Run: headless pygame with SDL's dummy video driver; simulated clock (each Clock.tick advances the game by its frame time, no real sleeping); random seed 0; keys injected as events and as key.get_pressed() state; no mouse input; restart key R tapped at the start of phases 3 and 4.
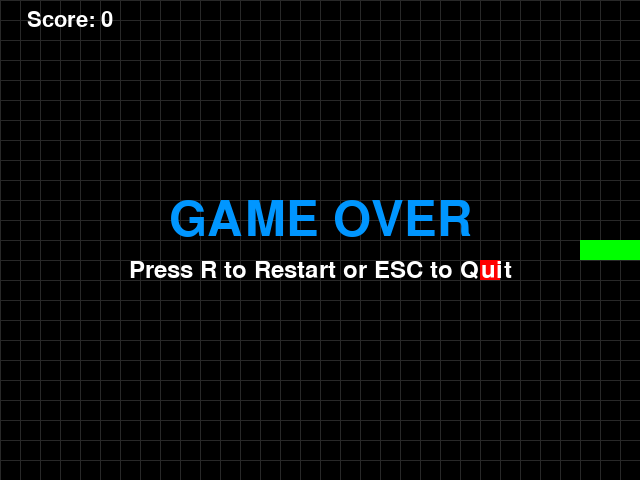
Frame 1 of 4 · flips 1–60 · no input
Frame 2 of 4 · flips 61–180 · tapped SPACE, RETURN · held RIGHT (→), D · screen unchanged from frame 1, image omitted
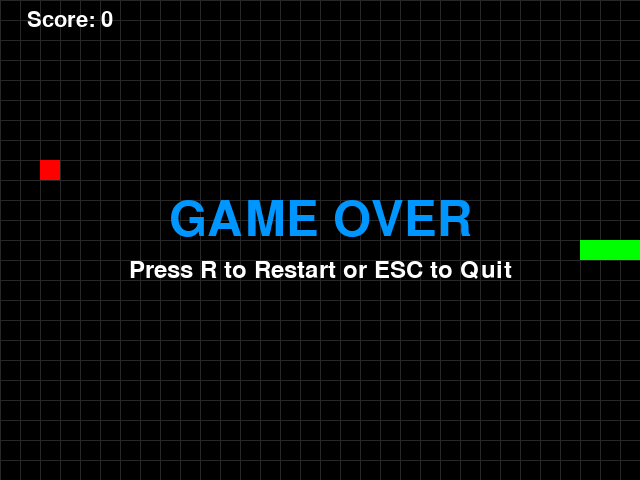
Frame 3 of 4 · flips 181–300 · tapped R · held DOWN (↓), S
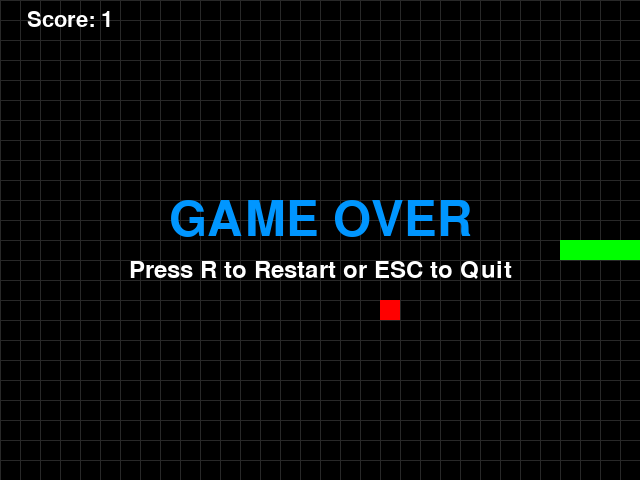
Frame 4 of 4 · flips 301–420 · tapped R · held LEFT (←), A, UP (↑), W

The pygame program that drew these frames:

import pygame
import random
import sys

# Settings
WIDTH = 640
HEIGHT = 480
CELL_SIZE = 20
FPS = 10

WHITE = (255, 255, 255)
BLACK = (0, 0, 0)
GREEN = (0, 255, 0)
RED = (255, 0, 0)
BLUE = (0, 150, 255)


def draw_grid(surface):
    for x in range(0, WIDTH, CELL_SIZE):
        pygame.draw.line(surface, (40, 40, 40), (x, 0), (x, HEIGHT))
    for y in range(0, HEIGHT, CELL_SIZE):
        pygame.draw.line(surface, (40, 40, 40), (0, y), (WIDTH, y))


def random_food_position(snake):
    while True:
        x = random.randrange(0, WIDTH // CELL_SIZE) * CELL_SIZE
        y = random.randrange(0, HEIGHT // CELL_SIZE) * CELL_SIZE
        if (x, y) not in snake:
            return x, y


def show_text(screen, text, size, color, center):
    font = pygame.font.SysFont(None, size)
    label = font.render(text, True, color)
    rect = label.get_rect(center=center)
    screen.blit(label, rect)


def game_loop():
    pygame.init()
    screen = pygame.display.set_mode((WIDTH, HEIGHT))
    pygame.display.set_caption('Snake Game')
    clock = pygame.time.Clock()

    snake = [(WIDTH // 2, HEIGHT // 2), (WIDTH // 2 - CELL_SIZE, HEIGHT // 2), (WIDTH // 2 - 2 * CELL_SIZE, HEIGHT // 2)]
    dir_x, dir_y = CELL_SIZE, 0

    food = random_food_position(snake)
    score = 0
    running = True
    game_over = False

    while running:
        for event in pygame.event.get():
            if event.type == pygame.QUIT:
                running = False
            elif event.type == pygame.KEYDOWN:
                if event.key == pygame.K_ESCAPE:
                    running = False
                if not game_over:
                    if event.key == pygame.K_UP and dir_y == 0:
                        dir_x, dir_y = 0, -CELL_SIZE
                    elif event.key == pygame.K_DOWN and dir_y == 0:
                        dir_x, dir_y = 0, CELL_SIZE
                    elif event.key == pygame.K_LEFT and dir_x == 0:
                        dir_x, dir_y = -CELL_SIZE, 0
                    elif event.key == pygame.K_RIGHT and dir_x == 0:
                        dir_x, dir_y = CELL_SIZE, 0
                elif game_over and event.key == pygame.K_r:
                    return game_loop()

        if not game_over:
            head_x, head_y = snake[0]
            new_head = (head_x + dir_x, head_y + dir_y)

            if (
                new_head[0] < 0 or new_head[0] >= WIDTH or
                new_head[1] < 0 or new_head[1] >= HEIGHT or
                new_head in snake
            ):
                game_over = True
            else:
                snake.insert(0, new_head)
                if new_head == food:
                    score += 1
                    food = random_food_position(snake)
                else:
                    snake.pop()

        screen.fill(BLACK)
        draw_grid(screen)

        for segment in snake:
            pygame.draw.rect(screen, GREEN, (*segment, CELL_SIZE, CELL_SIZE))

        pygame.draw.rect(screen, RED, (*food, CELL_SIZE, CELL_SIZE))

        show_text(screen, f'Score: {score}', 32, WHITE, (70, 20))

        if game_over:
            show_text(screen, 'GAME OVER', 72, BLUE, (WIDTH // 2, HEIGHT // 2 - 20))
            show_text(screen, 'Press R to Restart or ESC to Quit', 36, WHITE, (WIDTH // 2, HEIGHT // 2 + 30))

        pygame.display.flip()
        clock.tick(FPS)

    pygame.quit()
    sys.exit()


if __name__ == '__main__':
    game_loop()
